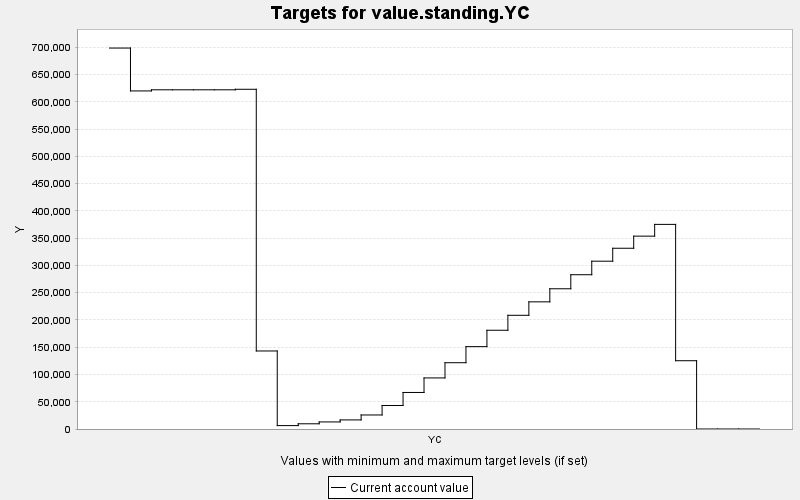

Values plotted in this chart, from the file beside it:
TARGET, PERIOD, YEAR, PERIODWIDTH, MINIMUM, MAXIMUM, MINWEIGHT, MAXWEIGHT, CURRENT, SUMMARY
value.standing.YC, 0, 0, 10.0, 0.0, 10000, 1.0, 1.0, 698812, 0.0
value.standing.YC, 1, 10, 10.0, 0.0, 10000, 1.0, 1.0, 620149, 0.0
value.standing.YC, 2, 20, 10.0, 0.0, 10000, 1.0, 1.0, 622220, 0.0
value.standing.YC, 3, 30, 10.0, 0.0, 10000, 1.0, 1.0, 622220, 0.0
value.standing.YC, 4, 40, 10.0, 0.0, 10000, 1.0, 1.0, 622220, 0.0
value.standing.YC, 5, 50, 10.0, 0.0, 10000, 1.0, 1.0, 622220, 0.0
value.standing.YC, 6, 60, 10.0, 0.0, 10000, 1.0, 1.0, 623168, 0.0
value.standing.YC, 7, 70, 10.0, 0.0, 10000, 1.0, 1.0, 143131, 0.0
value.standing.YC, 8, 80, 10.0, 0.0, 10000, 1.0, 1.0, 6253, 0.0
value.standing.YC, 9, 90, 10.0, 0.0, 10000, 1.0, 1.0, 9561, 0.0
value.standing.YC, 10, 100, 10.0, 0.0, 10000, 1.0, 1.0, 12959, 0.0
value.standing.YC, 11, 110, 10.0, 0.0, 10000, 1.0, 1.0, 16657, 0.0
value.standing.YC, 12, 120, 10.0, 0.0, 10000, 1.0, 1.0, 25731, 0.0
value.standing.YC, 13, 130, 10.0, 0.0, 10000, 1.0, 1.0, 43087, 0.0
value.standing.YC, 14, 140, 10.0, 0.0, 10000, 1.0, 1.0, 67025, 0.0
value.standing.YC, 15, 150, 10.0, 0.0, 10000, 1.0, 1.0, 93686, 0.0
value.standing.YC, 16, 160, 10.0, 0.0, 10000, 1.0, 1.0, 121595, 0.0
value.standing.YC, 17, 170, 10.0, 0.0, 10000, 1.0, 1.0, 151087, 0.0
value.standing.YC, 18, 180, 10.0, 0.0, 10000, 1.0, 1.0, 181147, 0.0
value.standing.YC, 19, 190, 10.0, 0.0, 10000, 1.0, 1.0, 208567, 0.0
value.standing.YC, 20, 200, 10.0, 0.0, 10000, 1.0, 1.0, 233255, 0.0
value.standing.YC, 21, 210, 10.0, 0.0, 10000, 1.0, 1.0, 257242, 0.0
value.standing.YC, 22, 220, 10.0, 0.0, 10000, 1.0, 1.0, 282991, 0.0
value.standing.YC, 23, 230, 10.0, 0.0, 10000, 1.0, 1.0, 307821, 0.0
value.standing.YC, 24, 240, 10.0, 0.0, 10000, 1.0, 1.0, 331564, 0.0
value.standing.YC, 25, 250, 10.0, 0.0, 10000, 1.0, 1.0, 353776, 0.0
value.standing.YC, 26, 260, 10.0, 0.0, 10000, 1.0, 1.0, 375352, 0.0
value.standing.YC, 27, 270, 10.0, 0.0, 10000, 1.0, 1.0, 125256, 0.0
value.standing.YC, 28, 280, 10.0, 0.0, 10000, 1.0, 1.0, 0.0, 0.0
value.standing.YC, 29, 290, 10.0, 0.0, 10000, 1.0, 1.0, 0.0, 0.0
value.standing.YC, 30, 300, 10.0, 0.0, 10000, 1.0, 1.0, 0.0, 0.0
